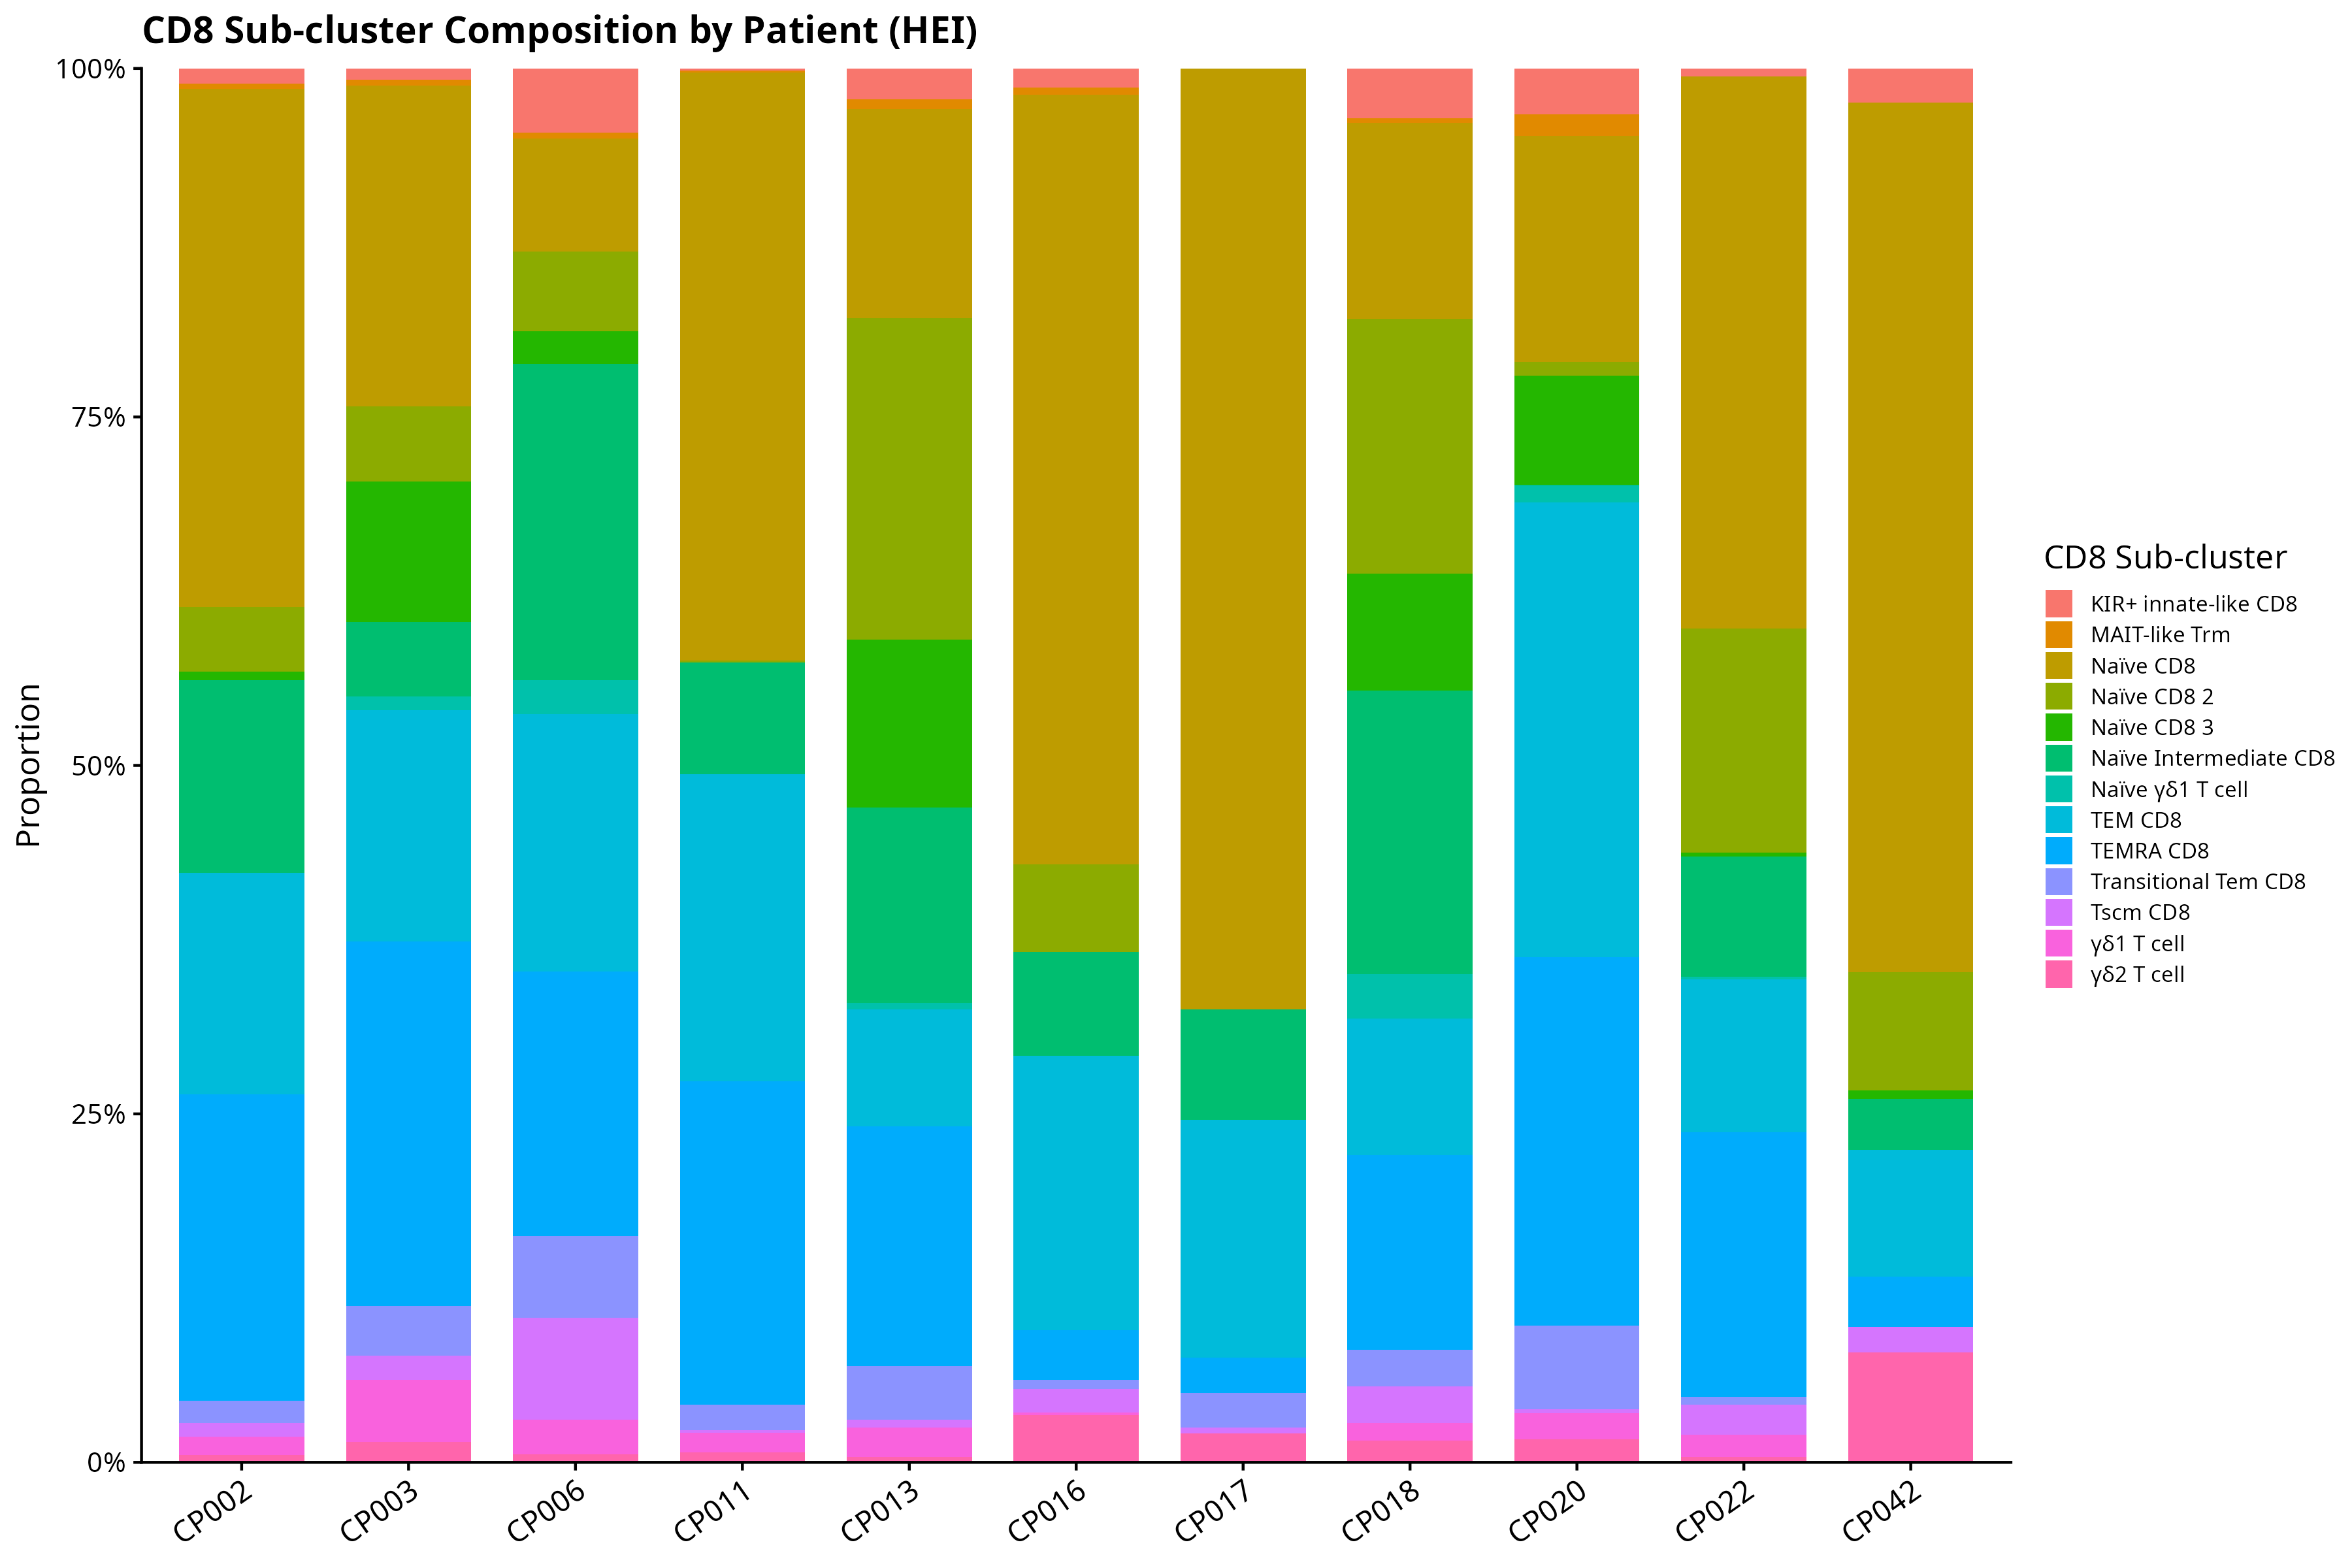

The table this chart was drawn from, first rows:
Cluster, PID, Proportion
KIR+ innate-like CD8, CP002, 0.01091
MAIT-like Trm, CP002, 0.003851
Naïve CD8, CP002, 0.3716
Naïve CD8 2, CP002, 0.04621
Naïve CD8 3, CP002, 0.006418
Naïve Intermediate CD8, CP002, 0.138
Naïve γδ1 T cell, CP002, 0
TEM CD8, CP002, 0.1592
TEMRA CD8, CP002, 0.2195
Transitional Tem CD8, CP002, 0.01605
Tscm CD8, CP002, 0.009628
γδ1 T cell, CP002, 0.01348
γδ2 T cell, CP002, 0.005135
KIR+ innate-like CD8, CP003, 0.007952
MAIT-like Trm, CP003, 0.004473
Naïve CD8, CP003, 0.2301
Naïve CD8 2, CP003, 0.05368
Naïve CD8 3, CP003, 0.1006
Naïve Intermediate CD8, CP003, 0.05343
Naïve γδ1 T cell, CP003, 0.00994
TEM CD8, CP003, 0.1663
TEMRA CD8, CP003, 0.2612
Transitional Tem CD8, CP003, 0.03579
Tscm CD8, CP003, 0.01715
γδ1 T cell, CP003, 0.04473
γδ2 T cell, CP003, 0.01466
KIR+ innate-like CD8, CP006, 0.0459
MAIT-like Trm, CP006, 0.00442
Naïve CD8, CP006, 0.08092
Naïve CD8 2, CP006, 0.05746
Naïve CD8 3, CP006, 0.02312
Naïve Intermediate CD8, CP006, 0.2271
Naïve γδ1 T cell, CP006, 0.02414
TEM CD8, CP006, 0.185
TEMRA CD8, CP006, 0.1897
Transitional Tem CD8, CP006, 0.05848
Tscm CD8, CP006, 0.0731
γδ1 T cell, CP006, 0.02482
γδ2 T cell, CP006, 0.00578
KIR+ innate-like CD8, CP011, 0.001431
MAIT-like Trm, CP011, 0.001431
Naïve CD8, CP011, 0.422
Naïve CD8 2, CP011, 0.001431
Naïve CD8 3, CP011, 0
Naïve Intermediate CD8, CP011, 0.08011
Naïve γδ1 T cell, CP011, 0
TEM CD8, CP011, 0.2203
TEMRA CD8, CP011, 0.2318
Transitional Tem CD8, CP011, 0.0186
Tscm CD8, CP011, 0.001431
γδ1 T cell, CP011, 0.01431
γδ2 T cell, CP011, 0.007153
KIR+ innate-like CD8, CP013, 0.02213
MAIT-like Trm, CP013, 0.006987
Naïve CD8, CP013, 0.1499
Naïve CD8 2, CP013, 0.2306
Naïve CD8 3, CP013, 0.1205
Naïve Intermediate CD8, CP013, 0.1403
Naïve γδ1 T cell, CP013, 0.004367
TEM CD8, CP013, 0.08413
... 83 more rows
